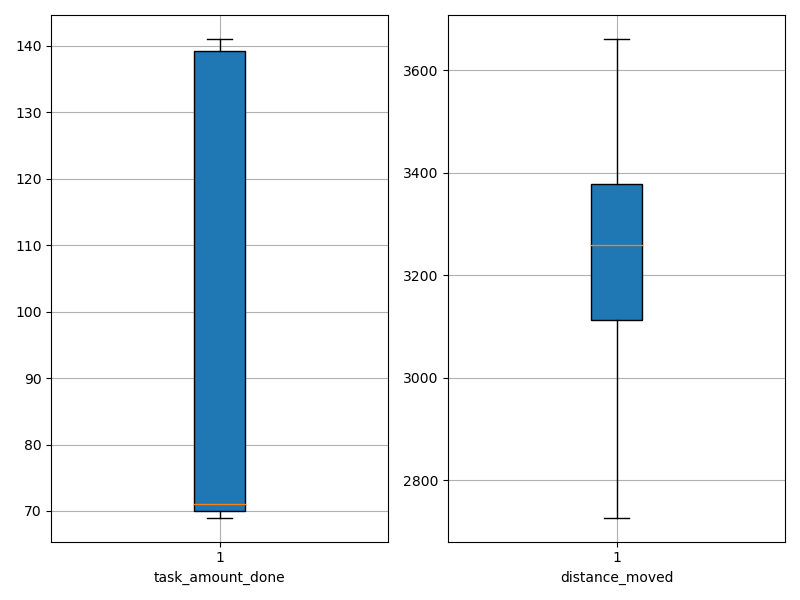

Source data for this figure (header and first rows):
agent_id, task_amount_done, distance_moved
0, 71.0, 3267
1, 71.0, 3379
2, 69.0, 3316
3, 140.0, 3159
4, 71.0, 3272
5, 69.0, 3597
6, 71.0, 2897
7, 141.0, 3010
8, 141.0, 2942
9, 70.0, 3233
10, 139.0, 2733
11, 69.0, 3389
12, 138.0, 3027
13, 70.0, 2802
14, 71.0, 3456
15, 141.0, 2727
16, 140.0, 3177
17, 69.0, 3337
18, 71.0, 3547
19, 138.0, 3257
20, 69.0, 3485
21, 141.0, 3216
22, 139.0, 3178
23, 71.0, 3004
24, 70.0, 3339
25, 70.0, 3628
26, 71.0, 3406
27, 69.0, 3260
28, 69.0, 3414
29, 71.0, 3319
30, 139.0, 3207
31, 141.0, 3015
32, 70.0, 3378
33, 139.0, 3338
34, 70.0, 3661
35, 141.0, 3275
36, 70.0, 3157
37, 70.0, 2775
38, 140.0, 3184
39, 140.0, 3141
